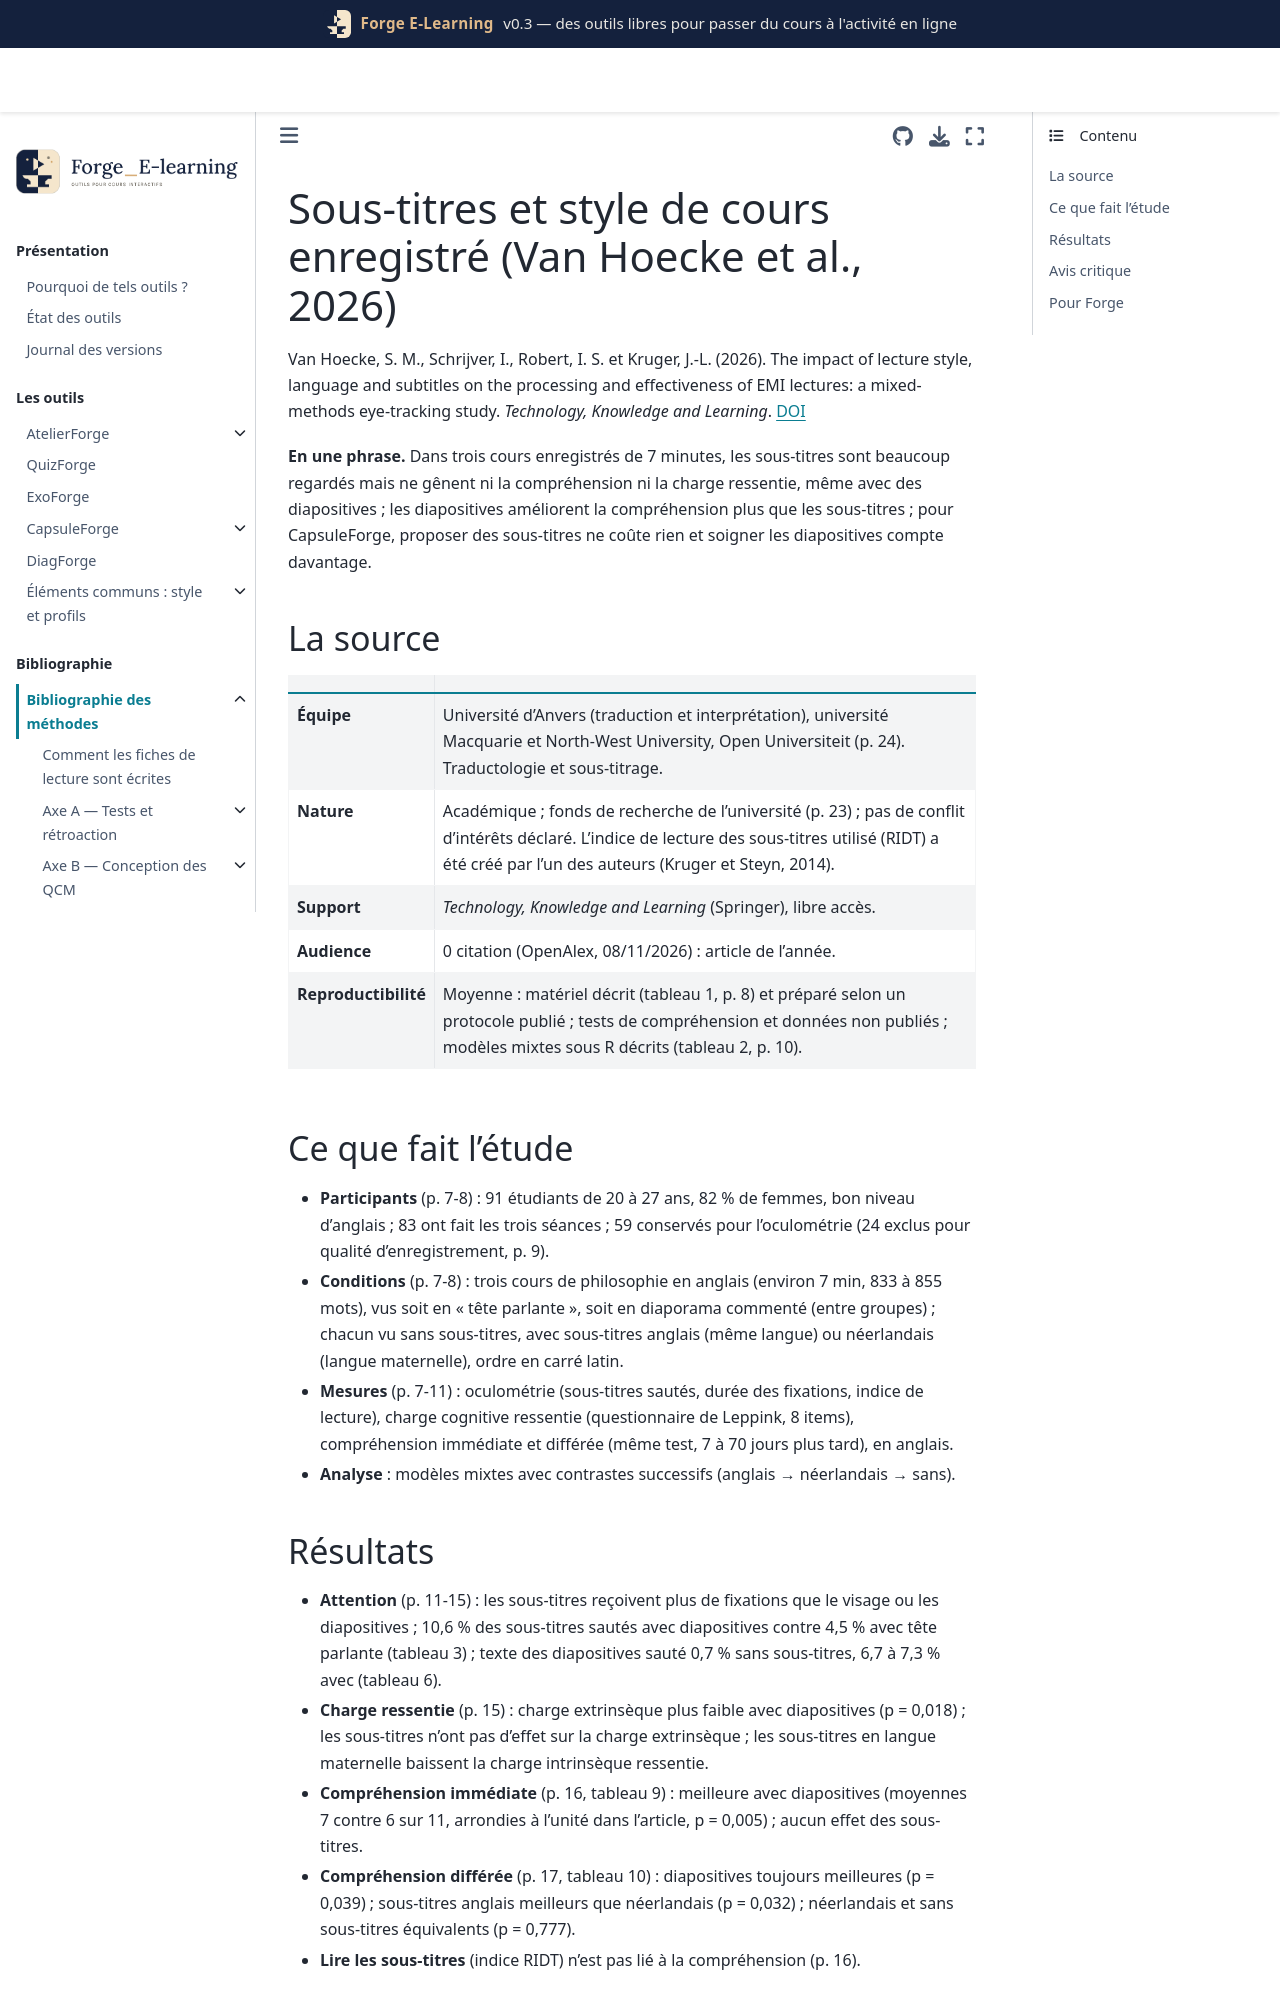

repository: Benoit2lattre/Forge_E-Learning · page: reference/I_accessibilite/vanhoecke2026.html · generator: jekyll

---
cle: vanhoecke2026
reference: "Van Hoecke, S. M., Schrijver, I., Robert, I. S. et Kruger, J.-L. (2026). The impact of lecture style, language and subtitles on the processing and effectiveness of EMI lectures: a mixed-methods eye-tracking study. Technology, Knowledge and Learning."
doi: 10.1007/s10758-026-10000-z
axe: [I1]
type_etude: expérience en laboratoire, plan 2 × 3 (style de cours entre groupes, sous-titres intra-sujets), oculométrie
public: 91 étudiants néerlandophones de 2e année de linguistique appliquée (83 aux trois séances), cours enregistrés en anglais
lecture: texte complet, 08/11/2026
regles:
  - outil: CapsuleForge
    regle: "proposer des sous-titres dans la langue de la narration sur toutes les capsules, y compris celles qui montrent des diapositives"
    niveau: C
    transferabilite: moyenne
    note: "aucune gêne mesurée en compréhension ni en charge ressentie ; gain seulement au test différé, contre des sous-titres traduits"
  - outil: CapsuleForge
    regle: "montrer des diapositives à mots-clés pendant la narration plutôt que le seul visage de l'enseignant"
    niveau: C
    transferabilite: moyenne
  - outil: CapsuleForge
    regle: "ne pas mettre des sous-titres dans une autre langue que celle du texte des diapositives"
    niveau: C
    transferabilite: faible
---

# Sous-titres et style de cours enregistré (Van Hoecke et al., 2026)

Van Hoecke, S. M., Schrijver, I., Robert, I. S. et Kruger, J.-L. (2026). The impact of lecture style, language and subtitles on the processing and effectiveness of EMI lectures: a mixed-methods eye-tracking study. *Technology, Knowledge and Learning*. [DOI](https://doi.org/10.1007/s10758-026-10000-z)

**En une phrase.** Dans trois cours enregistrés de 7 minutes, les sous-titres sont beaucoup regardés mais ne gênent ni la compréhension ni la charge ressentie, même avec des diapositives ; les diapositives améliorent la compréhension plus que les sous-titres ; pour CapsuleForge, proposer des sous-titres ne coûte rien et soigner les diapositives compte davantage.

## La source

| | |
| --- | --- |
| **Équipe** | Université d'Anvers (traduction et interprétation), université Macquarie et North-West University, Open Universiteit (p. 24). Traductologie et sous-titrage. |
| **Nature** | Académique ; fonds de recherche de l'université (p. 23) ; pas de conflit d'intérêts déclaré. L'indice de lecture des sous-titres utilisé (RIDT) a été créé par l'un des auteurs (Kruger et Steyn, 2014). |
| **Support** | *Technology, Knowledge and Learning* (Springer), libre accès. |
| **Audience** | 0 citation (OpenAlex, 08/11/2026) : article de l'année. |
| **Reproductibilité** | Moyenne : matériel décrit (tableau 1, p. 8) et préparé selon un protocole publié ; tests de compréhension et données non publiés ; modèles mixtes sous R décrits (tableau 2, p. 10). |

## Ce que fait l'étude

- **Participants** (p. 7-8) : 91 étudiants de 20 à 27 ans, 82 % de femmes, bon niveau d'anglais ; 83 ont fait les trois séances ; 59 conservés pour l'oculométrie (24 exclus pour qualité d'enregistrement, p. 9).
- **Conditions** (p. 7-8) : trois cours de philosophie en anglais (environ 7 min, 833 à 855 mots), vus soit en « tête parlante », soit en diaporama commenté (entre groupes) ; chacun vu sans sous-titres, avec sous-titres anglais (même langue) ou néerlandais (langue maternelle), ordre en carré latin.
- **Mesures** (p. 7-11) : oculométrie (sous-titres sautés, durée des fixations, indice de lecture), charge cognitive ressentie (questionnaire de Leppink, 8 items), compréhension immédiate et différée (même test, 7 à 70 jours plus tard), en anglais.
- **Analyse** : modèles mixtes avec contrastes successifs (anglais → néerlandais → sans).
